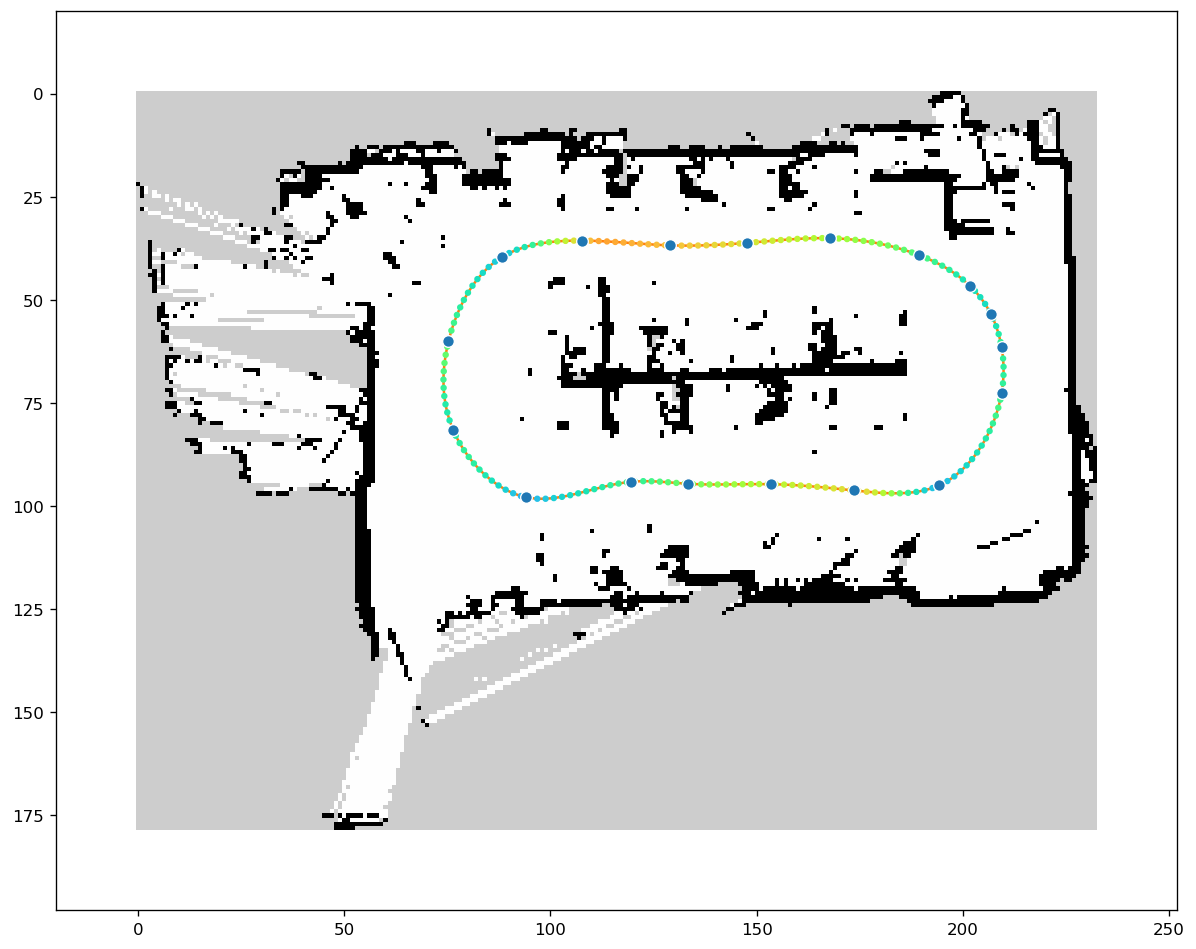

Values plotted in this chart, from the file beside it:
x, y, speed
-0.1330, -0.1736, 2.010
-0.0448, -0.1254, 2.089
0.0475, -0.0856, 2.222
0.1427, -0.0533, 2.384
0.2399, -0.0279, 2.570
0.3386, -0.0084, 2.777
0.4381, 0.0058, 3.014
0.5381, 0.0157, 3.270
0.6385, 0.0218, 3.508
0.7390, 0.0248, 3.730
0.8395, 0.0252, 3.940
0.9400, 0.0235, 4.139
1.04, 0.0199, 4.329
1.141, 0.0150, 4.349
1.241, 0.0089, 4.314
1.342, 0.0020, 4.279
1.442, -0.0052, 4.244
1.542, -0.0125, 4.208
1.642, -0.0194, 4.172
1.743, -0.0255, 4.136
1.843, -0.0305, 4.099
1.944, -0.0339, 4.062
2.044, -0.0357, 4.025
2.145, -0.0358, 3.987
2.245, -0.0344, 3.949
2.346, -0.0317, 3.911
2.446, -0.0278, 3.872
2.547, -0.0227, 3.833
2.647, -0.0167, 3.794
2.747, -0.0098, 3.754
2.848, -0.0020, 3.713
2.948, 0.0063, 3.672
3.048, 0.0149, 3.631
3.148, 0.0235, 3.589
3.248, 0.0317, 3.547
3.349, 0.0392, 3.504
3.449, 0.0457, 3.461
3.549, 0.0508, 3.417
3.65, 0.0541, 3.373
3.75, 0.0554, 3.328
3.851, 0.0542, 3.282
3.951, 0.0503, 3.236
4.052, 0.0436, 3.189
4.152, 0.0341, 3.141
4.252, 0.0216, 3.093
4.351, 0.0062, 3.044
4.45, -0.0124, 2.994
4.548, -0.0340, 2.943
4.645, -0.0589, 2.891
4.742, -0.0870, 2.839
4.837, -0.1184, 2.785
4.932, -0.1531, 2.730
5.025, -0.1912, 2.674
5.116, -0.2332, 2.617
5.205, -0.2793, 2.559
5.292, -0.3299, 2.500
5.376, -0.3855, 2.439
5.456, -0.4462, 2.376
5.532, -0.5124, 2.312
5.602, -0.5841, 2.285
... 112 more rows
